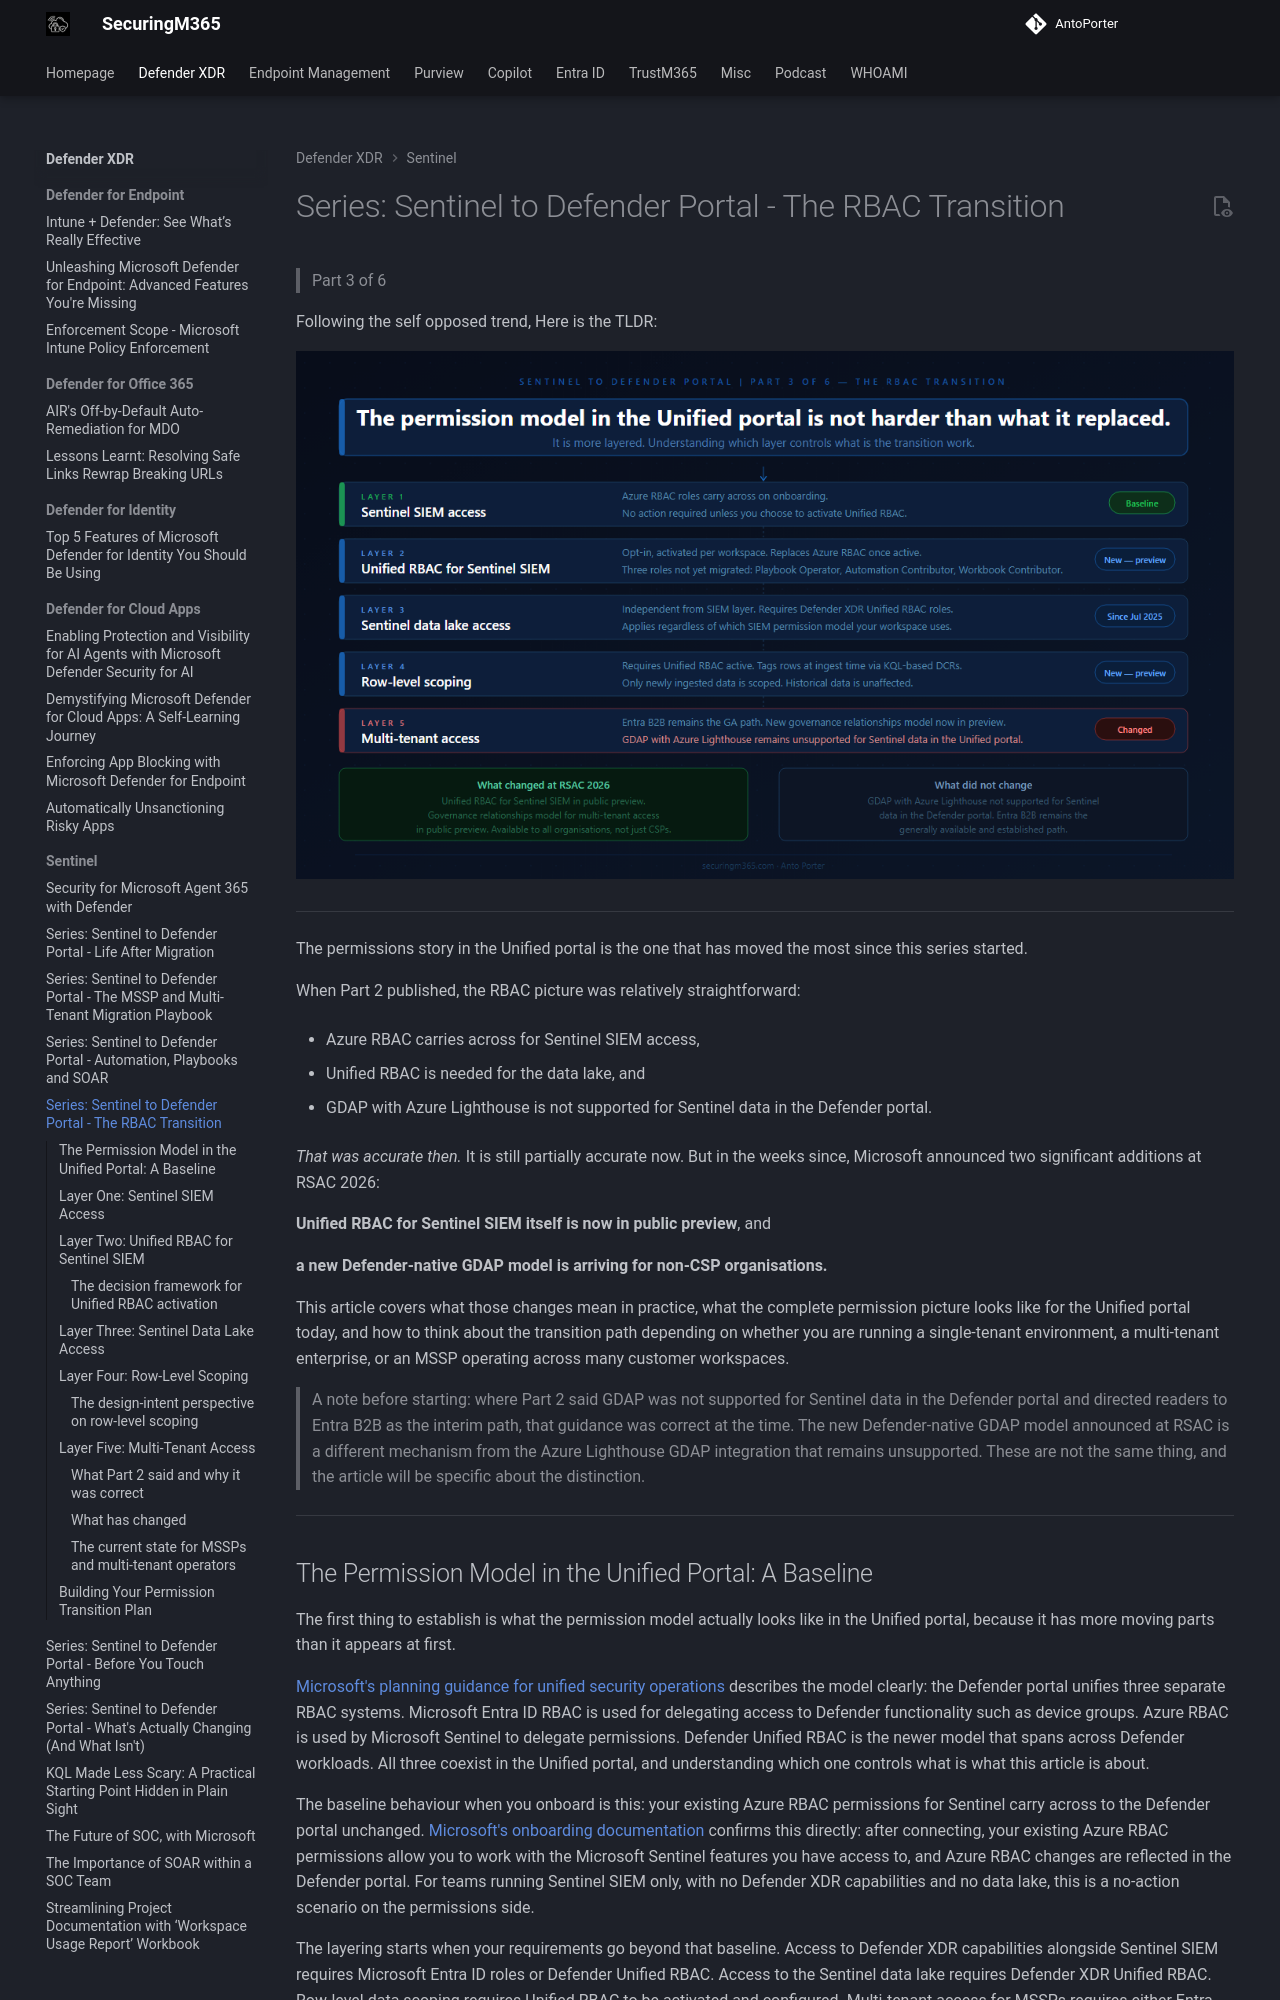

repository: AntoPorter/antoporter.github.io · page: defenderxdr/sentinel/sentineldefender-part3/index.html · generator: mkdocs

# Series: Sentinel to Defender Portal - The RBAC Transition

  > Part 3 of 6

Following the self opposed trend, Here is the TLDR:

![sentineldefender-part3-tldr](./Images/sentineldefender-part3-tldr.png)

---

The permissions story in the Unified portal is the one that has moved the most since this series started.

When Part 2 published, the RBAC picture was relatively straightforward: 

- Azure RBAC carries across for Sentinel SIEM access, 
	
- Unified RBAC is needed for the data lake, and 
	
- GDAP with Azure Lighthouse is not supported for Sentinel data in the Defender portal. 
	

*That was accurate then.* It is still partially accurate now. But in the weeks since, Microsoft announced two significant additions at RSAC 2026: 

	
**Unified RBAC for Sentinel SIEM itself is now in public preview**, and
	
**a new Defender-native GDAP model is arriving for non-CSP organisations.**
	

This article covers what those changes mean in practice, what the complete permission picture looks like for the Unified portal today, and how to think about the transition path depending on whether you are running a single-tenant environment, a multi-tenant enterprise, or an MSSP operating across many customer workspaces.

>A note before starting: where Part 2 said GDAP was not supported for Sentinel data in the Defender portal and directed readers to Entra B2B as the interim path, that guidance was correct at the time. The new Defender-native GDAP model announced at RSAC is a different mechanism from the Azure Lighthouse GDAP integration that remains unsupported. These are not the same thing, and the article will be specific about the distinction.

---

## The Permission Model in the Unified Portal: A Baseline

The first thing to establish is what the permission model actually looks like in the Unified portal, because it has more moving parts than it appears at first.

[Microsoft's planning guidance for unified security operations](https://learn.microsoft.com/en-us/unified-secops/overview-plan) describes the model clearly: the Defender portal unifies three separate RBAC systems. Microsoft Entra ID RBAC is used for delegating access to Defender functionality such as device groups. Azure RBAC is used by Microsoft Sentinel to delegate permissions. Defender Unified RBAC is the newer model that spans across Defender workloads. All three coexist in the Unified portal, and understanding which one controls what is what this article is about.

The baseline behaviour when you onboard is this: your existing Azure RBAC permissions for Sentinel carry across to the Defender portal unchanged. [Microsoft's onboarding documentation](https://learn.microsoft.com/en-us/unified-secops/microsoft-sentinel-onboard) confirms this directly: after connecting, your existing Azure RBAC permissions allow you to work with the Microsoft Sentinel features you have access to, and Azure RBAC changes are reflected in the Defender portal. For teams running Sentinel SIEM only, with no Defender XDR capabilities and no data lake, this is a no-action scenario on the permissions side.

The layering starts when your requirements go beyond that baseline. Access to Defender XDR capabilities alongside Sentinel SIEM requires Microsoft Entra ID roles or Defender Unified RBAC. Access to the Sentinel data lake requires Defender XDR Unified RBAC. Row-level data scoping requires Unified RBAC to be activated and configured. Multi-tenant access for MSSPs requires either Entra B2B today, or the new Defender-native GDAP model arriving in preview.

Work through each layer in the context of your environment and you have your permission transition plan.

---

## Layer One: Sentinel SIEM Access

For existing Sentinel operators, the three Azure RBAC roles you know carry across directly. [Microsoft's roles and permissions documentation](https://learn.microsoft.com/en-us/azure/sentinel/roles) defines the built-in Azure roles used for Sentinel SIEM:

- Microsoft Sentinel Reader, 
	
- Microsoft Sentinel Responder, and 
	
- Microsoft Sentinel Contributor. 
	

These continue to work in the Unified portal after onboarding, managed from the Azure portal as before, with changes reflected in the Defender portal.

This is the stable foundation. Nothing about this changes unless you choose to activate Unified RBAC for your Sentinel workspace, which is a separate and deliberate step covered in the next section.

One nuance worth flagging from [Microsoft's planning guidance](https://learn.microsoft.com/en-us/unified-secops/overview-plan): the minimum permission for an analyst to view Sentinel data in the Unified portal is the Azure RBAC Sentinel Reader role. Without it, the Microsoft Sentinel navigation menu is not visible in the Defender portal, even if the analyst has access to the Defender portal itself through Entra ID roles. This catches teams who configure Defender portal access for analysts through Entra global roles but forget that Sentinel visibility requires the specific Azure RBAC assignment. Check every analyst role mapping for this before onboarding.

---
